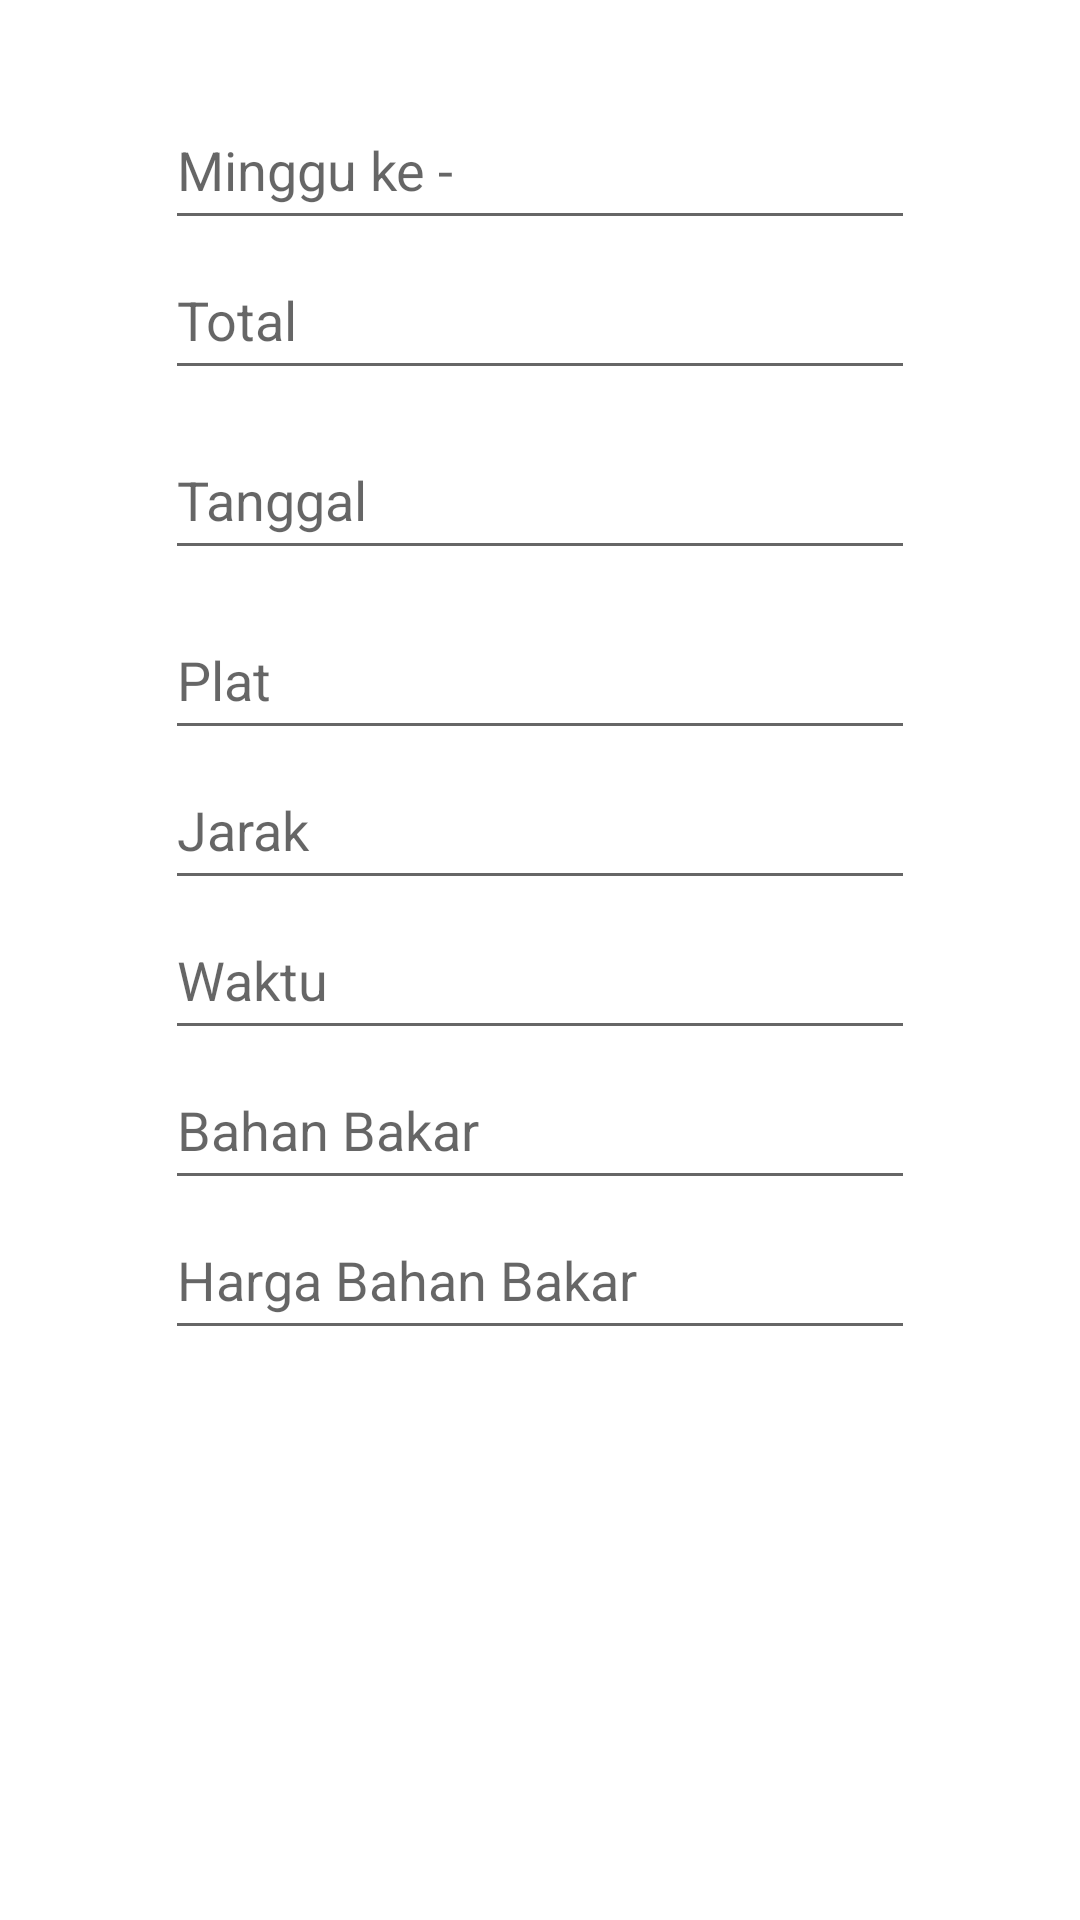

Write the Android layout XML for this screen, with the resource values it uses.
<!-- AndroidManifest.xml: application theme Theme.NewTA -->
<!-- res/layout/update_story.xml -->
<?xml version="1.0" encoding="utf-8"?>
<LinearLayout xmlns:android="http://schemas.android.com/apk/res/android"
    android:orientation="vertical"
    android:layout_width="match_parent"
    android:padding="30dp"
    android:layout_margin="10dp"
    android:layout_height="wrap_content">


    <EditText
        android:id="@+id/updateWeek"
        android:layout_width="250dp"
        android:layout_height="50dp"
        android:layout_gravity="center"
        android:hint="Minggu ke -" />


    <EditText
        android:id="@+id/updateTotal"
        android:layout_width="250dp"
        android:layout_height="50dp"
        android:layout_gravity="center"
        android:hint="Total" />

    <EditText
        android:id="@+id/updateTanggal"
        android:layout_width="250dp"
        android:layout_height="50dp"
        android:layout_margin="10dp"
        android:layout_gravity="center"
        android:clickable="true"
        android:focusable="false"
        android:hint="Tanggal"
        android:inputType="date" />

    <EditText
        android:id="@+id/updatePlat"
        android:layout_width="250dp"
        android:layout_height="50dp"
        android:layout_gravity="center"
        android:hint="Plat" />

    <EditText
        android:id="@+id/updateJarak"
        android:layout_width="250dp"
        android:layout_height="50dp"
        android:layout_gravity="center"
        android:inputType="number"
        android:hint="Jarak" />
    <EditText
        android:id="@+id/updateTime"
        android:layout_width="250dp"
        android:layout_height="50dp"
        android:layout_gravity="center"
        android:inputType="number"
        android:hint="Waktu" />
    <EditText
        android:id="@+id/updateBahan"
        android:layout_width="250dp"
        android:layout_height="50dp"
        android:layout_gravity="center"
        android:inputType="text"
        android:hint="Bahan Bakar" />
    <EditText
        android:id="@+id/updatePriceBahan"
        android:layout_width="250dp"
        android:layout_height="50dp"
        android:layout_gravity="center"
        android:inputType="number"
        android:hint="Harga Bahan Bakar" />
</LinearLayout>
<!-- resources referenced by this layout -->
<resources>
  <style name="Theme.NewTA" parent="Theme.MaterialComponents.DayNight.DarkActionBar">
          
          <item name="colorPrimary">@color/colorUtama</item>
          <item name="colorPrimaryVariant">@color/colorUtama</item>
          <item name="colorOnPrimary">@color/white</item>
          
          <item name="colorSecondary">@color/teal_200</item>
          <item name="colorSecondaryVariant">@color/teal_700</item>
          <item name="colorOnSecondary">@color/black</item>
          
          <item name="android:statusBarColor">?attr/colorPrimaryVariant</item>
          
      </style>
  <color name="colorUtama">#42b752</color>
  <color name="white">#FFFFFFFF</color>
  <color name="teal_200">#FF03DAC5</color>
  <color name="teal_700">#FF018786</color>
  <color name="black">#FF000000</color>
</resources>
